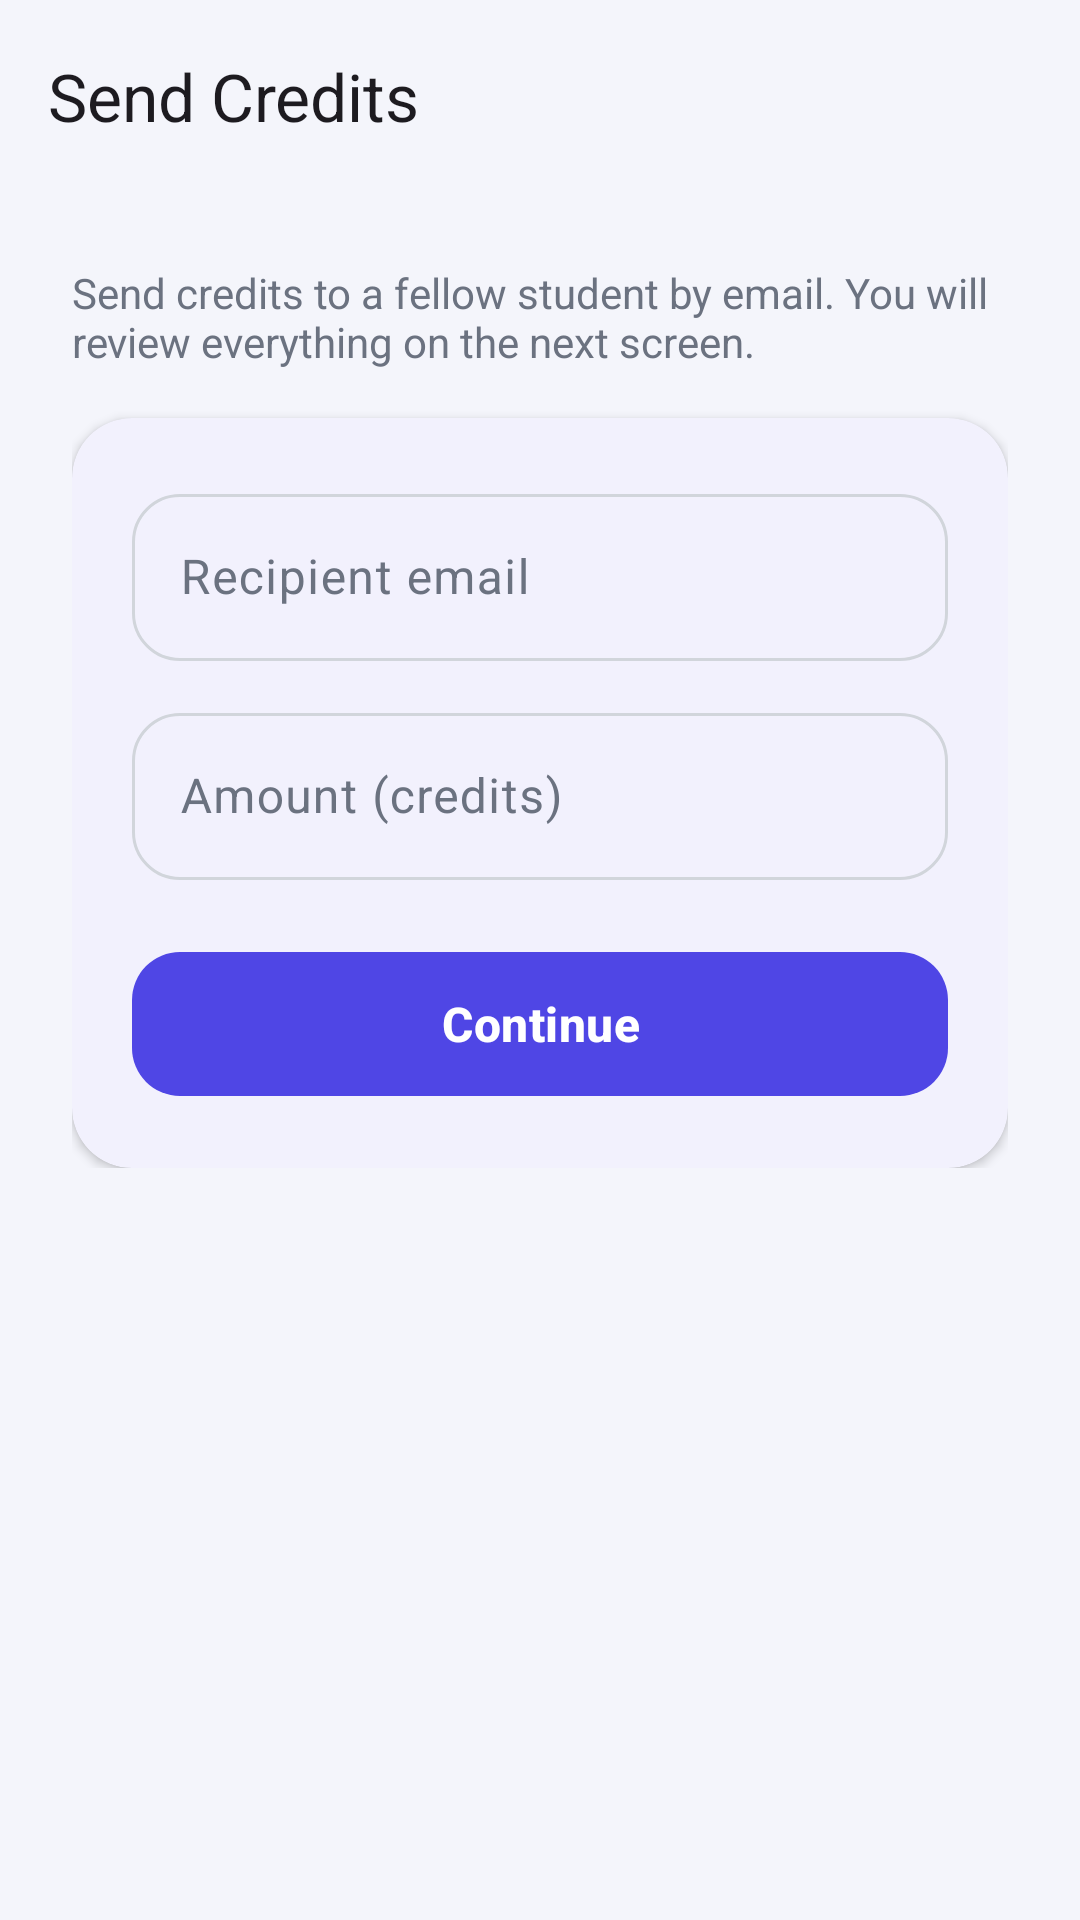

The Android layout XML behind this screen, and the referenced resources:
<!-- AndroidManifest.xml: application theme Theme.CampusPay -->
<!-- res/layout/activity_send_money.xml -->
<?xml version="1.0" encoding="utf-8"?>
<ScrollView
    xmlns:android="http://schemas.android.com/apk/res/android"
    xmlns:app="http://schemas.android.com/apk/res-auto"
    android:layout_width="match_parent"
    android:layout_height="match_parent"
    android:background="@color/background_light"
    android:fillViewport="true">

    <LinearLayout
        android:layout_width="match_parent"
        android:layout_height="wrap_content"
        android:orientation="vertical">

        <com.google.android.material.appbar.MaterialToolbar
            android:id="@+id/toolbarSendMoney"
            android:layout_width="match_parent"
            android:layout_height="?attr/actionBarSize"
            app:navigationIcon="@drawable/ic_arrow_back"
            app:title="Send Credits" />

        <LinearLayout
            android:layout_width="match_parent"
            android:layout_height="wrap_content"
            android:orientation="vertical"
            android:padding="24dp">

            <TextView
                android:layout_width="wrap_content"
                android:layout_height="wrap_content"
                android:text="Send credits to a fellow student by email. You will review everything on the next screen."
                android:textColor="@color/text_secondary"
                android:textSize="14sp" />

            <com.google.android.material.card.MaterialCardView
                style="@style/Widget.CampusPay.Card"
                android:layout_width="match_parent"
                android:layout_height="wrap_content"
                android:layout_marginTop="16dp">

                <LinearLayout
                    android:layout_width="match_parent"
                    android:layout_height="wrap_content"
                    android:orientation="vertical"
                    android:padding="20dp">

                    <com.google.android.material.textfield.TextInputLayout
                        android:id="@+id/tilRecipientEmail"
                        style="@style/Widget.CampusPay.InputLayout"
                        android:layout_width="match_parent"
                        android:layout_height="wrap_content"
                        android:hint="Recipient email">

                        <com.google.android.material.textfield.TextInputEditText
                            android:id="@+id/etRecipientEmail"
                            android:layout_width="match_parent"
                            android:layout_height="wrap_content"
                            android:inputType="textEmailAddress" />
                    </com.google.android.material.textfield.TextInputLayout>

                    <com.google.android.material.textfield.TextInputLayout
                        android:id="@+id/tilSendAmount"
                        style="@style/Widget.CampusPay.InputLayout"
                        android:layout_width="match_parent"
                        android:layout_height="wrap_content"
                        android:layout_marginTop="12dp"
                        android:hint="Amount (credits)">

                        <com.google.android.material.textfield.TextInputEditText
                            android:id="@+id/etSendAmount"
                            android:layout_width="match_parent"
                            android:layout_height="wrap_content"
                            android:inputType="number" />
                    </com.google.android.material.textfield.TextInputLayout>

                    <com.google.android.material.button.MaterialButton
                        android:id="@+id/btnSendCredits"
                        style="@style/Widget.CampusPay.Button"
                        android:layout_width="match_parent"
                        android:layout_height="wrap_content"
                        android:layout_marginTop="20dp"
                        android:text="Continue"
                        app:icon="@drawable/ic_logout" />
                </LinearLayout>
            </com.google.android.material.card.MaterialCardView>
        </LinearLayout>
    </LinearLayout>
</ScrollView>
<!-- resources referenced by this layout -->
<resources>
  <color name="background_light">#F4F5FB</color>
  <color name="text_secondary">#6B7280</color>
  <style name="Widget.CampusPay.Button" parent="Widget.Material3.Button">
          <item name="cornerRadius">16dp</item>
          <item name="android:minHeight">56dp</item>
          <item name="android:textSize">16sp</item>
          <item name="android:textStyle">bold</item>
          <item name="android:letterSpacing">0.01</item>
      </style>
  <style name="Widget.CampusPay.Card" parent="Widget.Material3.CardView.Elevated">
          <item name="cardCornerRadius">20dp</item>
          <item name="cardElevation">2dp</item>
          <item name="cardBackgroundColor">@color/surface_light</item>
      </style>
  <style name="Widget.CampusPay.InputLayout" parent="Widget.Material3.TextInputLayout.OutlinedBox">
          <item name="boxCornerRadiusTopStart">16dp</item>
          <item name="boxCornerRadiusTopEnd">16dp</item>
          <item name="boxCornerRadiusBottomStart">16dp</item>
          <item name="boxCornerRadiusBottomEnd">16dp</item>
          <item name="boxStrokeWidth">1dp</item>
          <item name="boxStrokeWidthFocused">2dp</item>
      </style>
  <style name="Theme.CampusPay" parent="Base.Theme.CampusPay" />
  <color name="surface_light">#FFFFFF</color>
  <style name="Base.Theme.CampusPay" parent="Theme.Material3.Light.NoActionBar">
  
          
          <item name="colorPrimary">@color/brand_primary</item>
          <item name="colorOnPrimary">@color/white</item>
          <item name="colorPrimaryContainer">@color/brand_primary_container</item>
          <item name="colorOnPrimaryContainer">@color/brand_primary_dark</item>
          <item name="colorSecondary">@color/brand_secondary</item>
          <item name="colorOnSecondary">@color/white</item>
          <item name="colorSecondaryContainer">@color/brand_secondary_container</item>
          <item name="colorOnSecondaryContainer">@color/brand_secondary_dark</item>
  
          
          <item name="android:colorBackground">@color/background_light</item>
          <item name="colorSurface">@color/surface_light</item>
          <item name="colorOnSurface">@color/text_primary</item>
          <item name="colorSurfaceVariant">#ECEDF5</item>
          <item name="colorOnSurfaceVariant">@color/text_secondary</item>
          <item name="colorOutline">@color/outline_light</item>
          <item name="colorOutlineVariant">@color/divider</item>
  
          
          <item name="android:statusBarColor">@android:color/transparent</item>
          <item name="android:navigationBarColor">@android:color/transparent</item>
          <item name="android:windowLightStatusBar">true</item>
          <item name="android:windowLightNavigationBar" tools:targetApi="o_mr1">true</item>
      </style>
  <color name="brand_primary">#4F46E5</color>
  <color name="white">#FFFFFFFF</color>
  <color name="brand_primary_container">#E0E7FF</color>
  <color name="brand_primary_dark">#3730A3</color>
  <color name="brand_secondary">#14B8A6</color>
  <color name="brand_secondary_container">#CCFBF1</color>
  <color name="brand_secondary_dark">#0F766E</color>
  <color name="text_primary">#12142B</color>
  <color name="outline_light">#D1D5DB</color>
  <color name="divider">#E5E7EB</color>
</resources>
